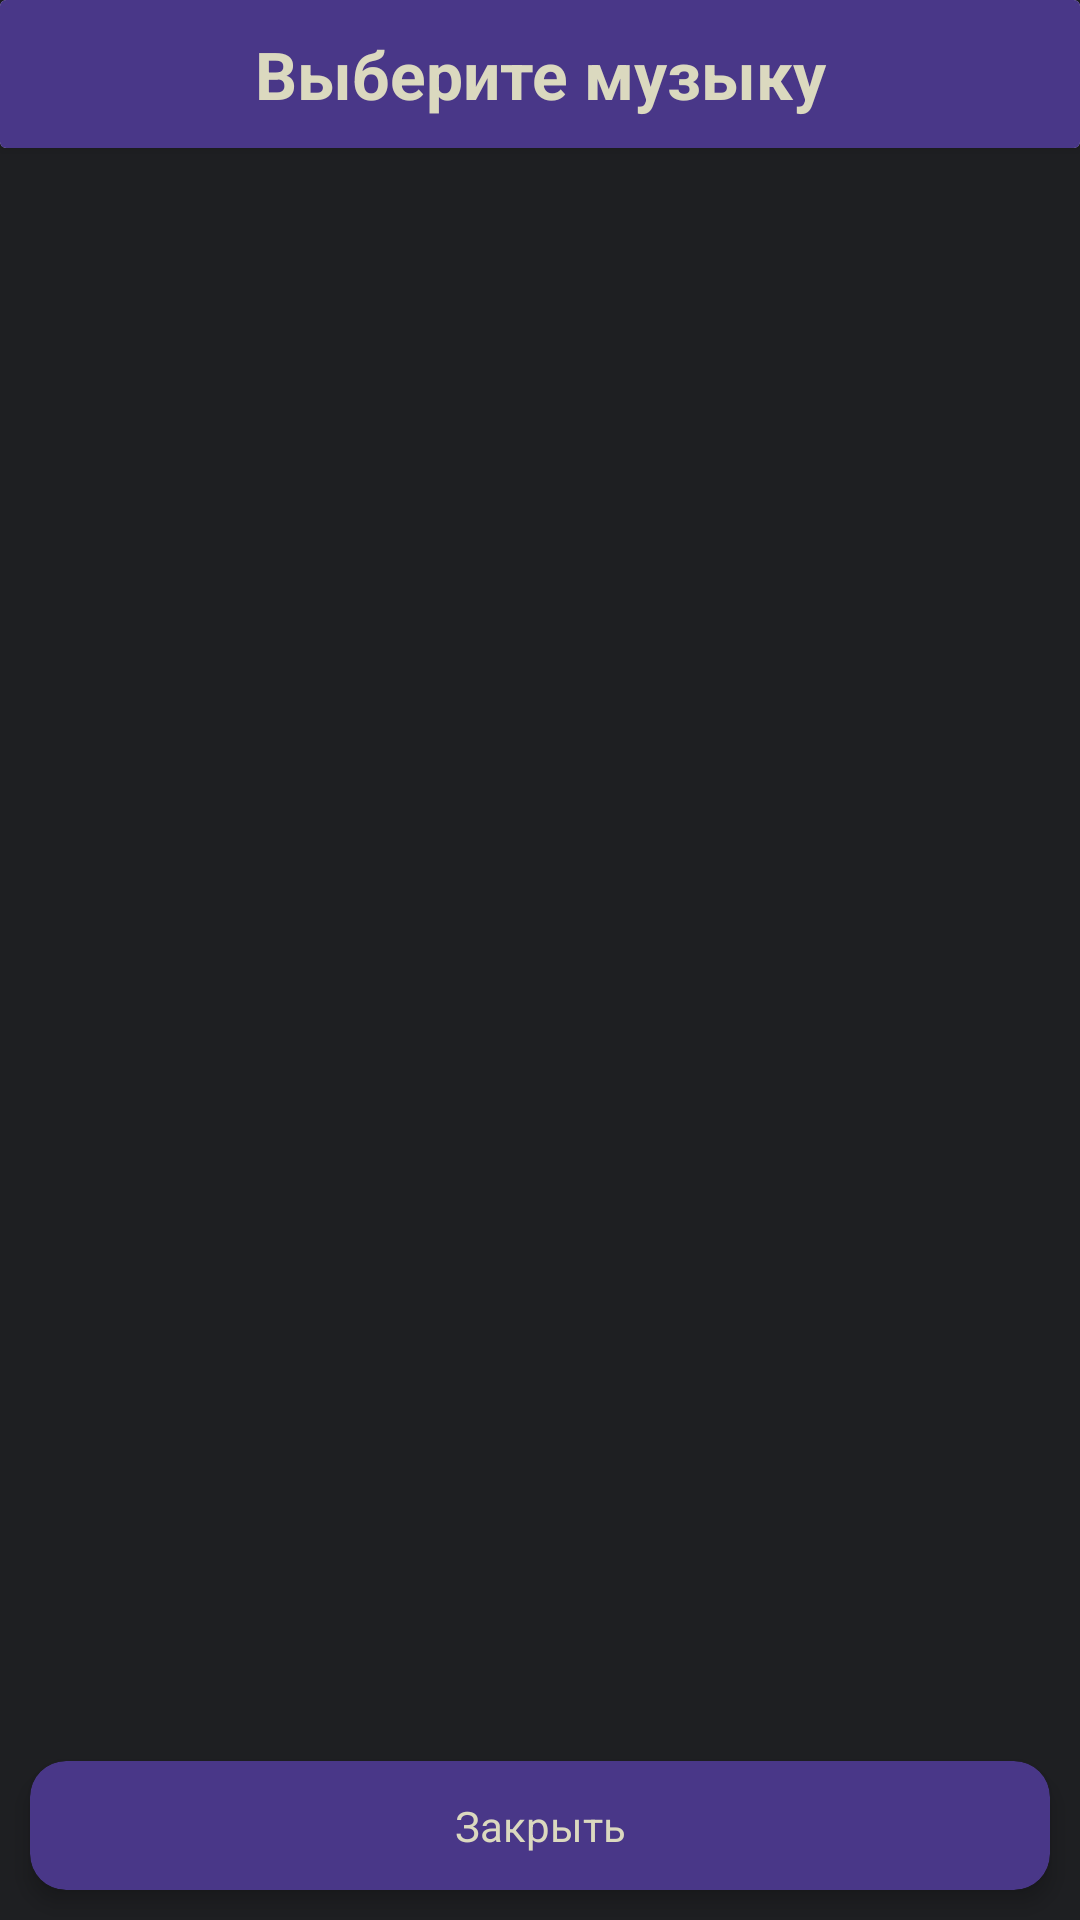

This screen was rendered from an Android layout file. Write that file and the resources it references.
<!-- AndroidManifest.xml: application theme Theme.SleepApp -->
<!-- res/layout/activity_music_selection.xml -->
<?xml version="1.0" encoding="utf-8"?>
<RelativeLayout xmlns:android="http://schemas.android.com/apk/res/android"
    android:layout_width="match_parent"
    android:layout_height="match_parent"
    xmlns:app="http://schemas.android.com/apk/res-auto"
    android:background="@color/gray">

    <androidx.cardview.widget.CardView
        android:id="@+id/selected_music_title"
        android:layout_width="match_parent"
        android:layout_height="wrap_content"
        android:layout_marginBottom="10dp">

        <TextView
            android:layout_width="match_parent"
            android:layout_height="wrap_content"
            android:text="Выберите музыку"
            android:textSize="22sp"
            android:textStyle="bold"
            android:textColor="@color/color_for_text"
            android:gravity="center"
            android:background="@color/special_light_purple"
            android:padding="10dp"
            />
    </androidx.cardview.widget.CardView>

    <androidx.recyclerview.widget.RecyclerView
        android:id="@+id/recycler_view_music"

        android:layout_height="match_parent"
        android:layout_width="match_parent"
        android:layout_above="@id/close_selection_music"
        android:layout_below="@id/selected_music_title"

        android:padding="15dp"

        android:backgroundTint="@color/gray"
        />

    <androidx.cardview.widget.CardView
        android:id="@+id/close_selection_music"

        android:layout_width="match_parent"
        android:layout_height="wrap_content"

        android:layout_alignParentBottom="true"
        android:layout_margin="10dp"

        app:cardCornerRadius="12dp"
        app:cardElevation="4dp"
        android:clickable="true"
        android:focusable="true"
        app:cardBackgroundColor="@color/special_light_purple"
        android:stateListAnimator="@animator/button_list_animator"
        >

        <TextView
            android:layout_width="match_parent"
            android:layout_height="wrap_content"
            android:text="Закрыть"
            android:textColor="@color/color_for_text"
            android:gravity="center"
            android:padding="12dp"
            android:background="?selectableItemBackground"
            />
    </androidx.cardview.widget.CardView>


</RelativeLayout>
<!-- resources referenced by this layout -->
<resources>
  <color name="color_for_text">#DBD9BF</color>
  <color name="gray">#1e1f22</color>
  <color name="special_light_purple">#493788</color>
  <style name="Theme.SleepApp" parent="Base.Theme.SleepApp" />
  <style name="Base.Theme.SleepApp" parent="Theme.Material3.DayNight.NoActionBar">
          
          
      </style>
</resources>
